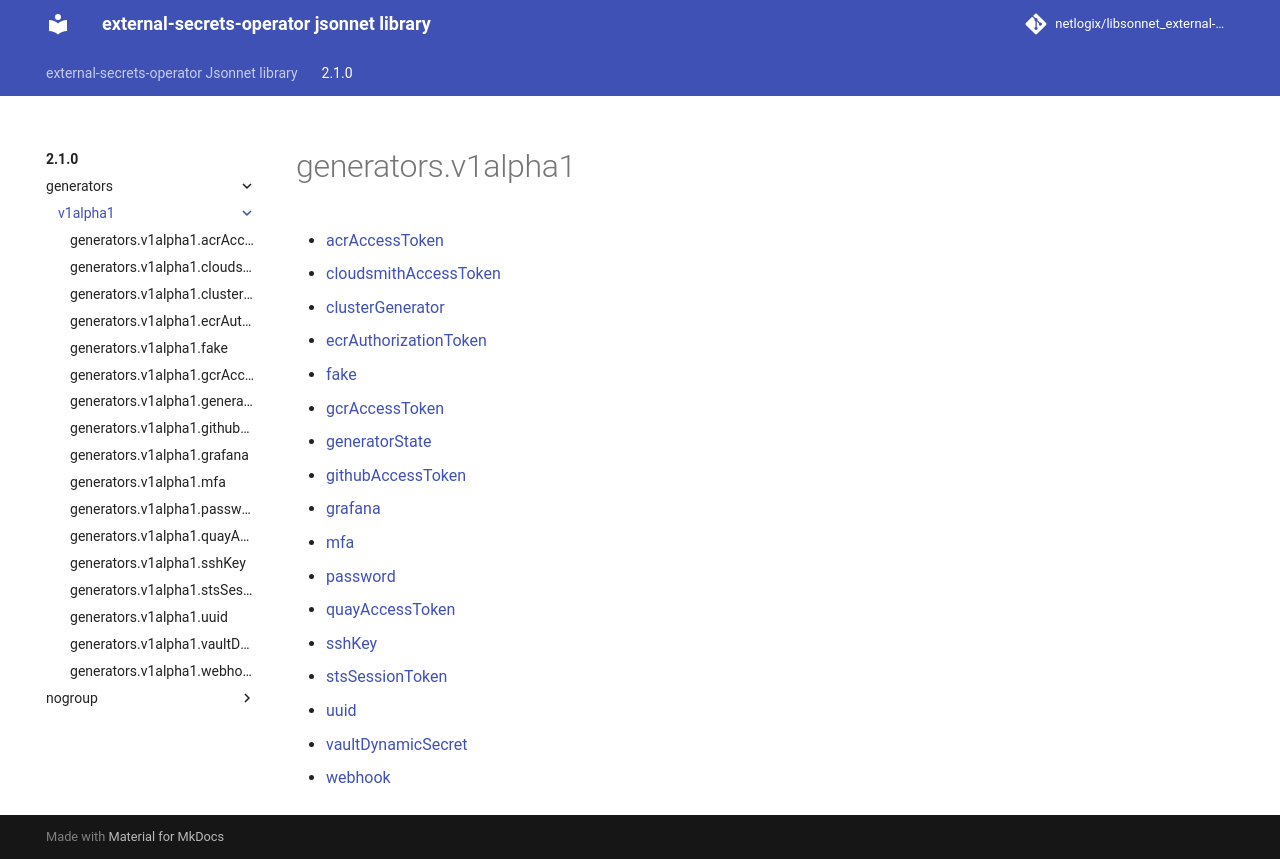

repository: netlogix/libsonnet_external-secrets-operator · page: 2.1.0/generators/v1alpha1/index.html · generator: mkdocs

---
permalink: /2.1.0/generators/v1alpha1/
---

# generators.v1alpha1



* [acrAccessToken](acrAccessToken.md)
* [cloudsmithAccessToken](cloudsmithAccessToken.md)
* [clusterGenerator](clusterGenerator.md)
* [ecrAuthorizationToken](ecrAuthorizationToken.md)
* [fake](fake.md)
* [gcrAccessToken](gcrAccessToken.md)
* [generatorState](generatorState.md)
* [githubAccessToken](githubAccessToken.md)
* [grafana](grafana.md)
* [mfa](mfa.md)
* [password](password.md)
* [quayAccessToken](quayAccessToken.md)
* [sshKey](sshKey.md)
* [stsSessionToken](stsSessionToken.md)
* [uuid](uuid.md)
* [vaultDynamicSecret](vaultDynamicSecret.md)
* [webhook](webhook.md)
